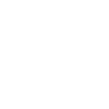
t = 0.00 s
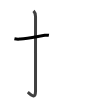
t = 1.75 s
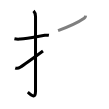
t = 3.50 s
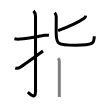
t = 5.50 s
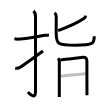
t = 7.25 s
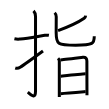
t = 9.00 s

The animated SVG that drew these frames (rendered in a browser with its animation timeline set to each time). Animation: 9 SMIL elements (animate=9); one cycle of 9.00 s.

<svg width="109px" height="109px" viewBox="0 0 px 109px" xmlns="http://www.w3.org/2000/svg" xmlns:xlink="http://www.w3.org/1999/xlink" xml:space="preserve" version="1.1"  baseProfile="full">
<path d="M14.42,38.75c2.99,0.67,3.75,0.48,5.98,0.25c7.35-0.75,16.22-2.38,24.41-3.66c1.51-0.24,2.94-0.21,4.11,0" style="fill:none;stroke:black;stroke-width:3;opacity:0">
  <animate attributeType="CSS" attributeName="opacity" from="0" to="1" begin="0s" dur="1s" repeatCount="Indefinite" fill="freeze" />
</path>
<path d="M33.52,10.83c1.2,1.2,2.01,3.42,2.01,5.77c0,14.56-0.01,69.41-0.01,74.37c0,8.41-4.22,4.16-7.71,1.25" style="fill:none;stroke:black;stroke-width:3;opacity:0">
  <animate attributeType="CSS" attributeName="opacity" from="0" to="1" begin="1s" dur="1s" repeatCount="Indefinite" fill="freeze" />
</path>
<path d="M15.26,67.98c1.6,0.56,3.17,0.44,4.91-0.68C21.89,66.19,35.72,56.33,43,51" style="fill:none;stroke:black;stroke-width:3;opacity:0">
  <animate attributeType="CSS" attributeName="opacity" from="0" to="1" begin="2s" dur="1s" repeatCount="Indefinite" fill="freeze" />
</path>
<path d="M85.62,15.62c-0.12,1.12-0.85,2.23-1.45,2.65c-4.67,3.23-14.54,8.1-26.1,12.39" style="fill:none;stroke:black;stroke-width:3;opacity:0">
  <animate attributeType="CSS" attributeName="opacity" from="0" to="1" begin="3s" dur="1s" repeatCount="Indefinite" fill="freeze" />
</path>
<path d="M54.65,12.75c1.24,1.24,1.59,2.75,1.59,3.96c0,2.92-0.07,9.01-0.07,16.01c0,11.29,1.09,12.46,19.53,12.46c17.69,0,18.57-1.8,18.57-9.05" style="fill:none;stroke:black;stroke-width:3;opacity:0">
  <animate attributeType="CSS" attributeName="opacity" from="0" to="1" begin="4s" dur="1s" repeatCount="Indefinite" fill="freeze" />
</path>
<path d="M58.08,58.23c0.66,0.66,1.23,1.84,1.23,3.01c0,0.95,0,22.61,0,31.76c0,2.14,0,3.6,0,3.94" style="fill:none;stroke:black;stroke-width:3;opacity:0">
  <animate attributeType="CSS" attributeName="opacity" from="0" to="1" begin="5s" dur="1s" repeatCount="Indefinite" fill="freeze" />
</path>
<path d="M60.42,59.9c1.85-0.13,17.67-2.02,22.45-2.58c2.84-0.34,4.01,1.11,4.01,3.69c0,5.95,0.05,22.94,0.08,30.5c0.01,2.13,0.01,3.51,0.01,3.69" style="fill:none;stroke:black;stroke-width:3;opacity:0">
  <animate attributeType="CSS" attributeName="opacity" from="0" to="1" begin="6s" dur="1s" repeatCount="Indefinite" fill="freeze" />
</path>
<path d="M60.78,76.22c4.47-0.47,20.68-2.22,24.84-2.38" style="fill:none;stroke:black;stroke-width:3;opacity:0">
  <animate attributeType="CSS" attributeName="opacity" from="0" to="1" begin="7s" dur="1s" repeatCount="Indefinite" fill="freeze" />
</path>
<path d="M60.65,93.66c5.69-0.63,17.86-1.54,24.96-2.08" style="fill:none;stroke:black;stroke-width:3;opacity:0">
  <animate attributeType="CSS" attributeName="opacity" from="0" to="1" begin="8s" dur="1s" repeatCount="Indefinite" fill="freeze" />
</path>
</svg>
